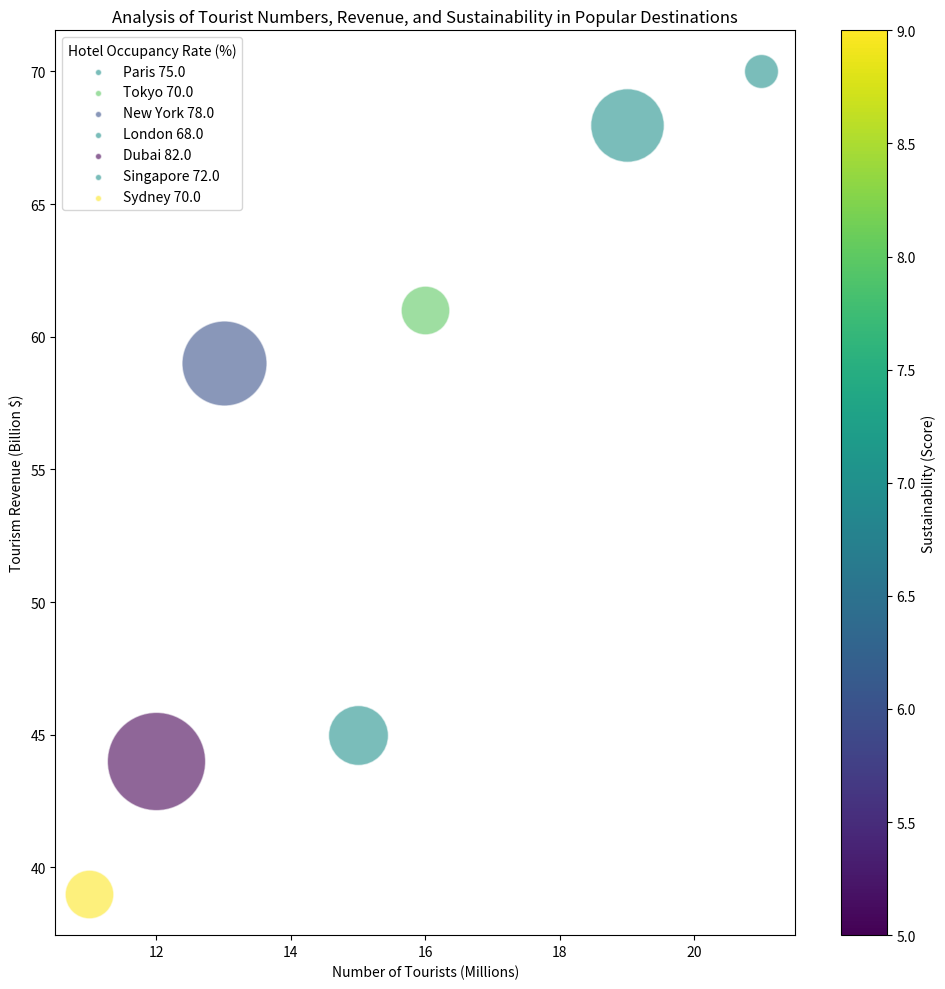

Write Python code to recreate this figure. (Note: this script raises an exception after producing the figure.)
import matplotlib.pyplot as plt
import numpy as np
import matplotlib.colors as mcolors
from matplotlib.cm import ScalarMappable
from matplotlib.colors import Normalize

data_string = """
Destination,Number of Tourists (Millions),Tourism Revenue (Billion $),Hotel Occupancy Rate (%),Sustainability (Score)
Paris,19,68,75,7
Tokyo,16,61,70,8
New York,13,59,78,6
London,21,70,68,7
Dubai,12,44,82,5
Singapore,15,45,72,7
Sydney,11,39,70,9
"""

# Parse the string to usable data and labels
data_string = data_string.strip().split("\n")
data_labels = data_string[0].split(",")[1:]
data = np.array([row.split(",")[1:] for row in data_string[1:]], dtype=float)
line_labels = [f"{row.split(',')[0]} {data[i, 2]}" for i, row in enumerate(data_string[1:])]

fig, ax = plt.subplots(figsize=(10,10))

# Create color map
cmap = plt.get_cmap('viridis')
c_norm = Normalize(vmin=np.min(data[:,3]), vmax=np.max(data[:,3]))

for i in range(len(data)):
    # Scatter the bubbles
    scatter = ax.scatter(data[i, 0], data[i, 1], alpha=0.6, 
                         s=600 + (data[i, 2] - np.min(data[:,2]))/(np.max(data[:,2]) - np.min(data[:,2])) * (5000 - 600), 
                         c=[data[i, 3]], cmap=cmap, norm=c_norm, edgecolors='w', label=None)
    # Add an empty point for legend
    ax.scatter([], [], alpha=0.6, s=20, color=cmap(c_norm(data[i, 3])), edgecolors='w', label=line_labels[i])

ax.set_xlabel(data_labels[0])
ax.set_ylabel(data_labels[1])

# Create legend & title
legend_title = data_labels[2]
plt.title('Analysis of Tourist Numbers, Revenue, and Sustainability in Popular Destinations')
ax.legend(title=legend_title, loc='upper left')

# Add a colorbar
sm = ScalarMappable(cmap=cmap, norm=Normalize(vmin=np.min(data[:,3]), vmax=np.max(data[:,3])))
fig.colorbar(sm, ax=ax, orientation='vertical', label=data_labels[3])

fig.tight_layout()
fig.savefig('/cpfs01/user/yehancheng/workspace/datasets/SimChartV2/demo/bubble/png/129_202312301731.png')
plt.clf()
